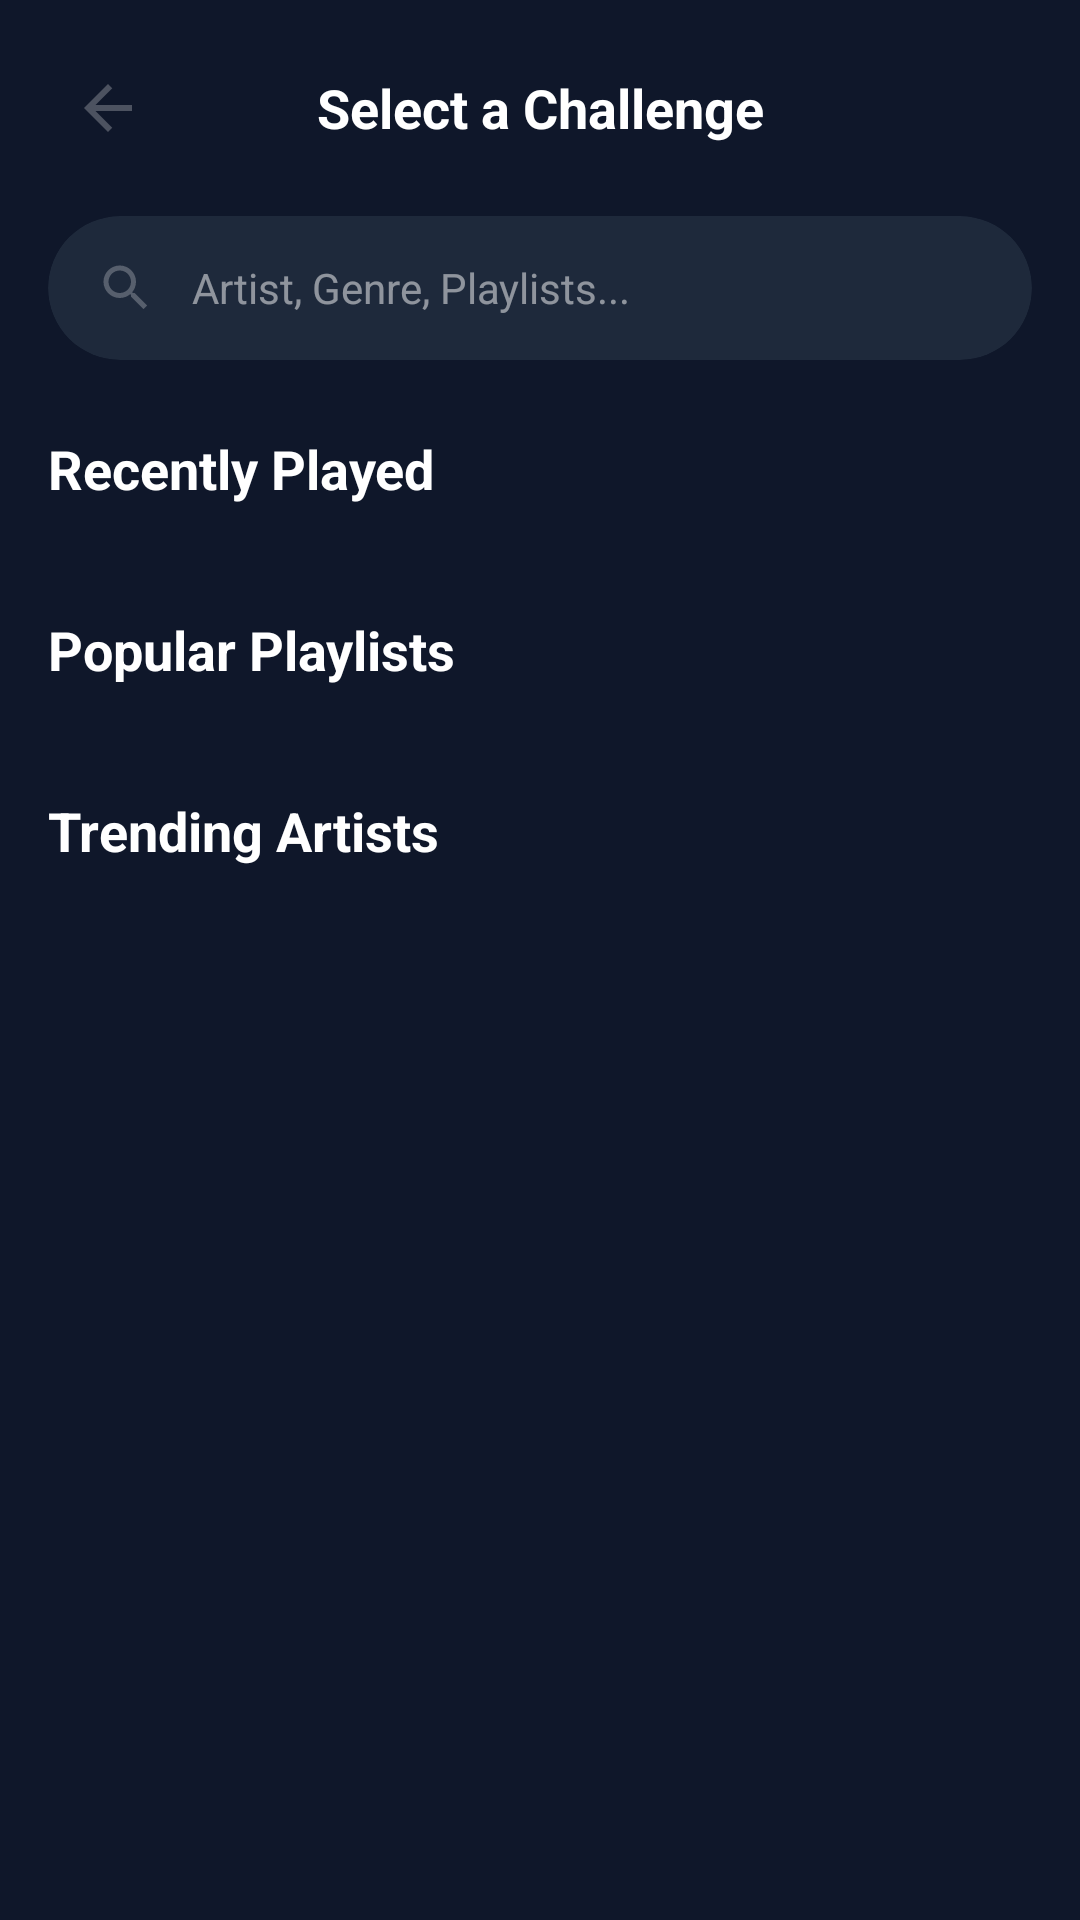

Produce the Android XML layout that renders to this screen, including the resource entries it uses.
<!-- AndroidManifest.xml: application theme Theme.Melodino -->
<!-- res/layout/activity_select_challenge.xml -->
<?xml version="1.0" encoding="utf-8"?>
<androidx.constraintlayout.widget.ConstraintLayout
    xmlns:android="http://schemas.android.com/apk/res/android"
    xmlns:app="http://schemas.android.com/apk/res-auto"
    android:layout_width="match_parent"
    android:layout_height="match_parent"
    android:background="@color/colorBackgroundDark">

    
    <LinearLayout
        android:id="@+id/header"
        android:layout_width="match_parent"
        android:layout_height="wrap_content"
        android:orientation="horizontal"
        android:padding="16dp"
        android:gravity="center_vertical"
        app:layout_constraintTop_toTopOf="parent"
        app:layout_constraintStart_toStartOf="parent"
        app:layout_constraintEnd_toEndOf="parent">

        <ImageButton
            android:id="@+id/back_button"
            android:layout_width="40dp"
            android:layout_height="40dp"
            android:background="?attr/selectableItemBackgroundBorderless"
            android:contentDescription="Back"
            android:src="@drawable/ic_back"
            app:tint="@color/white50" />

        <TextView
            android:layout_width="0dp"
            android:layout_height="wrap_content"
            android:layout_weight="1"
            android:text="Select a Challenge"
            android:textAlignment="center"
            android:textColor="@color/white"
            android:textSize="18sp"
            android:textStyle="bold" />

        <View
            android:layout_width="40dp"
            android:layout_height="40dp" />
    </LinearLayout>

    
    <androidx.core.widget.NestedScrollView
        android:layout_width="match_parent"
        android:layout_height="0dp"
        android:fillViewport="true"
        app:layout_constraintTop_toBottomOf="@id/header"
        app:layout_constraintBottom_toBottomOf="parent"
        app:layout_constraintStart_toStartOf="parent"
        app:layout_constraintEnd_toEndOf="parent">

        <LinearLayout
            android:layout_width="match_parent"
            android:layout_height="wrap_content"
            android:orientation="vertical"
            android:paddingBottom="16dp">

            
            <androidx.cardview.widget.CardView
                android:id="@+id/search_card"
                android:layout_width="match_parent"
                android:layout_height="48dp"
                android:layout_marginHorizontal="16dp"
                android:layout_marginBottom="24dp"
                app:cardBackgroundColor="@color/colorBackgroundLight"
                app:cardCornerRadius="24dp"
                app:cardElevation="0dp">

                <LinearLayout
                    android:layout_width="match_parent"
                    android:layout_height="match_parent"
                    android:orientation="horizontal"
                    android:gravity="center_vertical"
                    android:paddingStart="16dp"
                    android:paddingEnd="16dp">

                    <ImageView
                        android:layout_width="20dp"
                        android:layout_height="20dp"
                        android:src="@drawable/ic_search"
                        app:tint="@color/white50" />

                    <EditText
                        android:id="@+id/search_input"
                        android:layout_width="0dp"
                        android:layout_height="match_parent"
                        android:layout_weight="1"
                        android:layout_marginStart="12dp"
                        android:background="@android:color/transparent"
                        android:hint="Artist, Genre, Playlists..."
                        android:textColorHint="@color/white50"
                        android:textColor="@color/white"
                        android:textSize="14sp"
                        android:inputType="text"
                        android:maxLines="1" />
                </LinearLayout>
            </androidx.cardview.widget.CardView>

            
            <LinearLayout
                android:id="@+id/search_results_container"
                android:layout_width="match_parent"
                android:layout_height="wrap_content"
                android:orientation="vertical"
                android:visibility="gone"
                android:paddingHorizontal="16dp">
                
                <LinearLayout
                    android:id="@+id/search_results_content"
                    android:layout_width="match_parent"
                    android:layout_height="wrap_content"
                    android:orientation="vertical" />
            </LinearLayout>

            
            <LinearLayout
                android:id="@+id/challenges_content"
                android:layout_width="match_parent"
                android:layout_height="wrap_content"
                android:orientation="vertical">

                
                <TextView
                    android:layout_width="wrap_content"
                    android:layout_height="wrap_content"
                    android:text="Recently Played"
                    android:textColor="@color/white"
                    android:textSize="18sp"
                    android:textStyle="bold"
                    android:layout_marginStart="16dp"
                    android:layout_marginBottom="12dp" />

                <LinearLayout
                    android:id="@+id/recently_played_list"
                    android:layout_width="match_parent"
                    android:layout_height="wrap_content"
                    android:orientation="vertical"
                    android:paddingHorizontal="16dp"
                    android:layout_marginBottom="24dp" />

                
                <TextView
                    android:layout_width="wrap_content"
                    android:layout_height="wrap_content"
                    android:text="Popular Playlists"
                    android:textColor="@color/white"
                    android:textSize="18sp"
                    android:textStyle="bold"
                    android:layout_marginStart="16dp"
                    android:layout_marginBottom="12dp" />

                <HorizontalScrollView
                    android:layout_width="match_parent"
                    android:layout_height="wrap_content"
                    android:clipToPadding="false"
                    android:paddingStart="16dp"
                    android:paddingEnd="0dp"
                    android:scrollbars="none"
                    android:layout_marginBottom="24dp">

                    <LinearLayout
                        android:id="@+id/popular_playlists_container"
                        android:layout_width="wrap_content"
                        android:layout_height="wrap_content"
                        android:orientation="horizontal" />
                </HorizontalScrollView>

                
                <TextView
                    android:layout_width="wrap_content"
                    android:layout_height="wrap_content"
                    android:text="Trending Artists"
                    android:textColor="@color/white"
                    android:textSize="18sp"
                    android:textStyle="bold"
                    android:layout_marginStart="16dp"
                    android:layout_marginBottom="12dp" />

                <HorizontalScrollView
                    android:layout_width="match_parent"
                    android:layout_height="wrap_content"
                    android:clipToPadding="false"
                    android:paddingStart="16dp"
                    android:paddingEnd="0dp"
                    android:scrollbars="none">

                    <LinearLayout
                        android:id="@+id/trending_artists_container"
                        android:layout_width="wrap_content"
                        android:layout_height="wrap_content"
                        android:orientation="horizontal" />
                </HorizontalScrollView>

                
                <LinearLayout
                    android:id="@+id/genre_sections_container"
                    android:layout_width="match_parent"
                    android:layout_height="wrap_content"
                    android:orientation="vertical"
                    android:layout_marginTop="24dp" />

            </LinearLayout>

        </LinearLayout>
    </androidx.core.widget.NestedScrollView>

</androidx.constraintlayout.widget.ConstraintLayout>
<!-- resources referenced by this layout -->
<resources>
  <color name="colorBackgroundDark">#0F172A</color>
  <color name="colorBackgroundLight">#1E293B</color>
  <color name="white">#FFFFFF</color>
  <color name="white50">#80FFFFFF</color>
  <!-- drawable ic_back (drawable) -->
  <?xml version="1.0" encoding="utf-8"?>
  <vector xmlns:android="http://schemas.android.com/apk/res/android"
      android:width="24dp"
      android:height="24dp"
      android:viewportWidth="24"
      android:viewportHeight="24">
      <path
          android:fillColor="@color/white50"
          android:pathData="M20,11H7.83l5.59,-5.59L12,4l-8,8 8,8 1.41,-1.41L7.83,13H20v-2z" />
  </vector>
  <!-- drawable ic_search (drawable) -->
  <?xml version="1.0" encoding="utf-8"?>
  <vector xmlns:android="http://schemas.android.com/apk/res/android"
      android:width="24dp"
      android:height="24dp"
      android:viewportWidth="24"
      android:viewportHeight="24">
      <path
          android:fillColor="@color/white50"
          android:pathData="M15.5,14h-0.79l-0.28,-0.27C15.41,12.59 16,11.11 16,9.5 16,5.91 13.09,3 9.5,3S3,5.91 3,9.5 5.91,16 9.5,16c1.61,0 3.09,-0.59 4.23,-1.57l0.27,0.28v0.79l5,4.99L20.49,19l-4.99,-5zM9.5,14C7.01,14 5,11.99 5,9.5S7.01,5 9.5,5 14,7.01 14,9.5 11.99,14 9.5,14z" />
  </vector>
  <style name="Theme.Melodino" parent="Base.Theme.Melodino" />
  <style name="Base.Theme.Melodino" parent="Theme.Material3.DayNight.NoActionBar">
          
          
      </style>
</resources>
